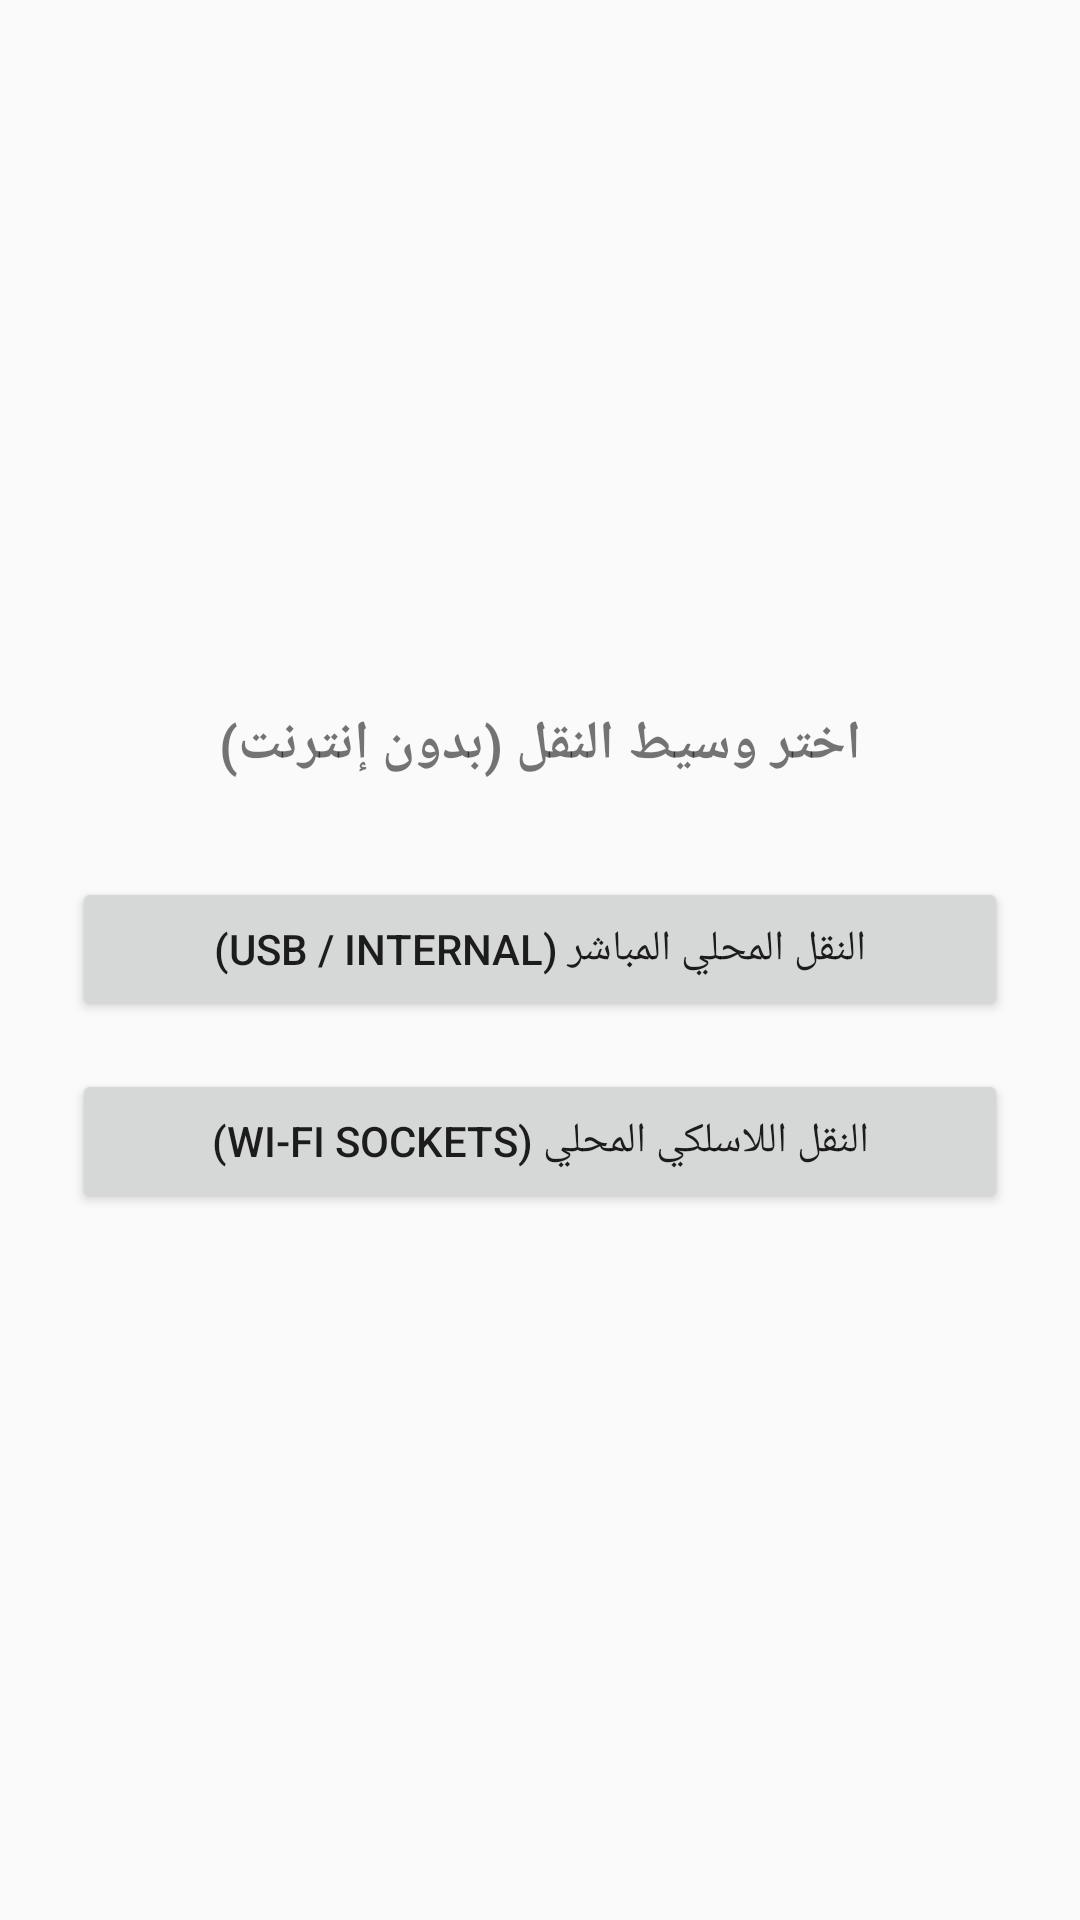

Layout XML and referenced resources for this Android screen:
<!-- AndroidManifest.xml: application theme Theme.WhatsAppTransfer -->
<!-- res/layout/activity_mode_selection.xml -->
<?xml version="1.0" encoding="utf-8"?>
<ScrollView xmlns:android="http://schemas.android.com/apk/res/android"
    android:layout_width="match_parent"
    android:layout_height="match_parent"
    android:fillViewport="true">

    <LinearLayout
        android:layout_width="match_parent"
        android:layout_height="wrap_content"
        android:orientation="vertical"
        android:padding="24dp"
        android:gravity="center">

        <TextView
            android:layout_width="wrap_content"
            android:layout_height="wrap_content"
            android:text="اختر وسيط النقل (بدون إنترنت)"
            android:textSize="18sp"
            android:textStyle="bold"
            android:layout_marginBottom="32dp" />

        <Button
            android:id="@+id/btnUsbMode"
            android:layout_width="match_parent"
            android:layout_height="wrap_content"
            android:text="النقل المحلي المباشر (USB / Internal)"
            android:layout_marginBottom="16dp" />

        <Button
            android:id="@+id/btnWifiMode"
            android:layout_width="match_parent"
            android:layout_height="wrap_content"
            android:text="النقل اللاسلكي المحلي (Wi-Fi Sockets)" />

    </LinearLayout>
</ScrollView>
<!-- resources referenced by this layout -->
<resources>
  <style name="Theme.WhatsAppTransfer" parent="android:Theme.Material.Light.NoActionBar" />
</resources>
